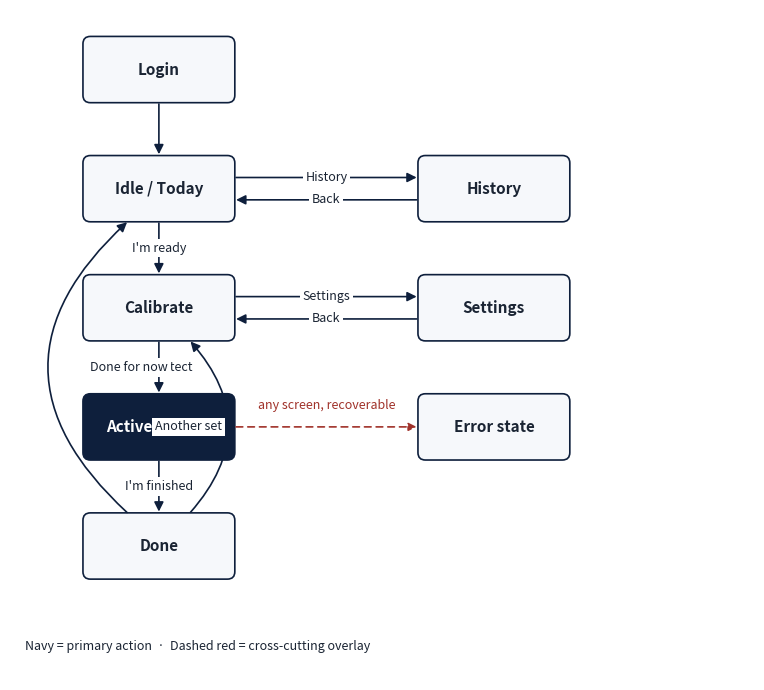
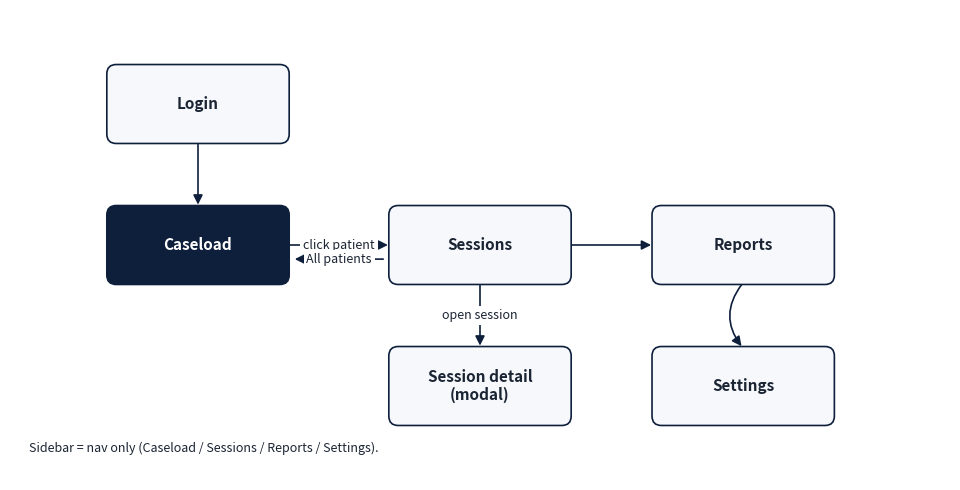

Reproduce these figures in Python, in order.
"""Generate the figures used in D2.2 (Coach state machine for now)."""
from pathlib import Path
import matplotlib.pyplot as plt
from matplotlib.patches import FancyBboxPatch, FancyArrowPatch

ROOT = Path(r"\\wsl.localhost\Ubuntu-20.04\home\ev04\v2")
OUT  = ROOT / "docs" / "d22_figures"
OUT.mkdir(parents=True, exist_ok=True)

NAVY = "#0E1F3C"
TEAL = "#2DA39A"
INK  = "#1A2433"
SOFT = "#F6F8FB"
EDGE = "#0E1F3C"


def box(ax, cx, cy, w, h, label, *, primary=False):
    bg = NAVY if primary else SOFT
    fg = "white" if primary else INK
    rect = FancyBboxPatch(
        (cx - w / 2, cy - h / 2), w, h,
        boxstyle="round,pad=0.02,rounding_size=0.10",
        linewidth=1.2, edgecolor=EDGE, facecolor=bg,
    )
    ax.add_patch(rect)
    ax.text(cx, cy, label, ha="center", va="center",
            fontsize=11, fontweight="600", color=fg)


def arrow(ax, p0, p1, *, label=None, curve=0.0, color=None):
    color = color or EDGE
    arr = FancyArrowPatch(
        p0, p1,
        arrowstyle="-|>", mutation_scale=14,
        linewidth=1.2, color=color,
        connectionstyle=f"arc3,rad={curve}",
    )
    ax.add_patch(arr)
    if label:
        mx = (p0[0] + p1[0]) / 2
        my = (p0[1] + p1[1]) / 2
        ax.text(mx, my, label, fontsize=9, color=INK,
                ha="center", va="center",
                bbox=dict(facecolor="white", edgecolor="none", pad=2))


def build_coach_flow():
    fig, ax = plt.subplots(figsize=(10, 7))
    ax.set_xlim(0, 10); ax.set_ylim(0, 9)
    ax.set_aspect("equal"); ax.axis("off")

    W, H = 2.0, 0.85

    # Column 1 (left): primary path
    box(ax, 2.0, 8.2, W, H, "Login")
    box(ax, 2.0, 6.6, W, H, "Idle / Today")
    box(ax, 2.0, 5.0, W, H, "Calibrate")
    box(ax, 2.0, 3.4, W, H, "Active session", primary=True)
    box(ax, 2.0, 1.8, W, H, "Done")

    # Column 2 (right): side screens
    box(ax, 6.5, 6.6, W, H, "History")
    box(ax, 6.5, 5.0, W, H, "Settings")
    box(ax, 6.5, 3.4, W, H, "Error state")

    # Primary path arrows
    arrow(ax, (2.0, 8.2 - H/2), (2.0, 6.6 + H/2))
    arrow(ax, (2.0, 6.6 - H/2), (2.0, 5.0 + H/2), label="I'm ready")
    arrow(ax, (2.0, 5.0 - H/2), (2.0, 3.4 + H/2), label="auto-detect")
    arrow(ax, (2.0, 3.4 - H/2), (2.0, 1.8 + H/2), label="I'm finished")

    # Done branches
    arrow(ax, (2.0 + 0.4, 1.8 + H/2), (2.0 + 0.4, 5.0 - H/2),
          curve=0.45, label="Another set")
    arrow(ax, (2.0 - 0.4, 1.8 + H/2), (2.0 - 0.4, 6.6 - H/2),
          curve=-0.55, label="Done for now")

    # Idle <-> History
    arrow(ax, (2.0 + W/2, 6.6 + 0.15), (6.5 - W/2, 6.6 + 0.15), label="History")
    arrow(ax, (6.5 - W/2, 6.6 - 0.15), (2.0 + W/2, 6.6 - 0.15), label="Back")
    # Idle <-> Settings
    arrow(ax, (2.0 + W/2, 5.0 + 0.15), (6.5 - W/2, 5.0 + 0.15), label="Settings")
    arrow(ax, (6.5 - W/2, 5.0 - 0.15), (2.0 + W/2, 5.0 - 0.15), label="Back")

    # Error state can interrupt any screen (dashed)
    arr = FancyArrowPatch(
        (2.0 + W/2, 3.4), (6.5 - W/2, 3.4),
        arrowstyle="-|>", mutation_scale=12,
        linewidth=1.2, color="#A0322A", linestyle=(0, (4, 3)),
    )
    ax.add_patch(arr)
    ax.text(4.25, 3.6, "any screen, recoverable", fontsize=9,
            color="#A0322A", ha="center", va="bottom",
            bbox=dict(facecolor="white", edgecolor="none", pad=2))

    # Legend
    ax.text(0.2, 0.4,
            "Navy = primary action  ·  Dashed red = cross-cutting overlay",
            fontsize=9, color=INK)

    fig.tight_layout()
    out = OUT / "coach_flow.png"
    fig.savefig(out, dpi=180, bbox_inches="tight", facecolor="white")
    plt.close(fig)
    print(f"wrote {out}")


def build_therapist_nav():
    fig, ax = plt.subplots(figsize=(10, 5))
    ax.set_xlim(0, 10); ax.set_ylim(0, 5)
    ax.set_aspect("equal"); ax.axis("off")

    W, H = 1.9, 0.8

    box(ax, 2.0, 4.0, W, H, "Login")
    box(ax, 2.0, 2.5, W, H, "Caseload", primary=True)
    box(ax, 5.0, 2.5, W, H, "Sessions")
    box(ax, 7.8, 2.5, W, H, "Reports")
    box(ax, 5.0, 1.0, W, H, "Session detail\n(modal)")
    box(ax, 7.8, 1.0, W, H, "Settings")

    arrow(ax, (2.0, 4.0 - H/2), (2.0, 2.5 + H/2))
    arrow(ax, (2.0 + W/2, 2.5), (5.0 - W/2, 2.5), label="click patient")
    arrow(ax, (5.0 + W/2, 2.5), (7.8 - W/2, 2.5))
    arrow(ax, (5.0, 2.5 - H/2), (5.0, 1.0 + H/2), label="open session")
    arrow(ax, (7.8, 2.5 - H/2), (7.8, 1.0 + H/2), curve=0.4)

    # Back arrow Sessions->Caseload
    arrow(ax, (5.0 - W/2 - 0.05, 2.5 - 0.15), (2.0 + W/2 + 0.05, 2.5 - 0.15),
          label="All patients")

    ax.text(0.2, 0.3,
            "Sidebar = nav only (Caseload / Sessions / Reports / Settings).",
            fontsize=9, color=INK)

    fig.tight_layout()
    out = OUT / "therapist_nav.png"
    fig.savefig(out, dpi=180, bbox_inches="tight", facecolor="white")
    plt.close(fig)
    print(f"wrote {out}")


if __name__ == "__main__":
    build_coach_flow()
    build_therapist_nav()
